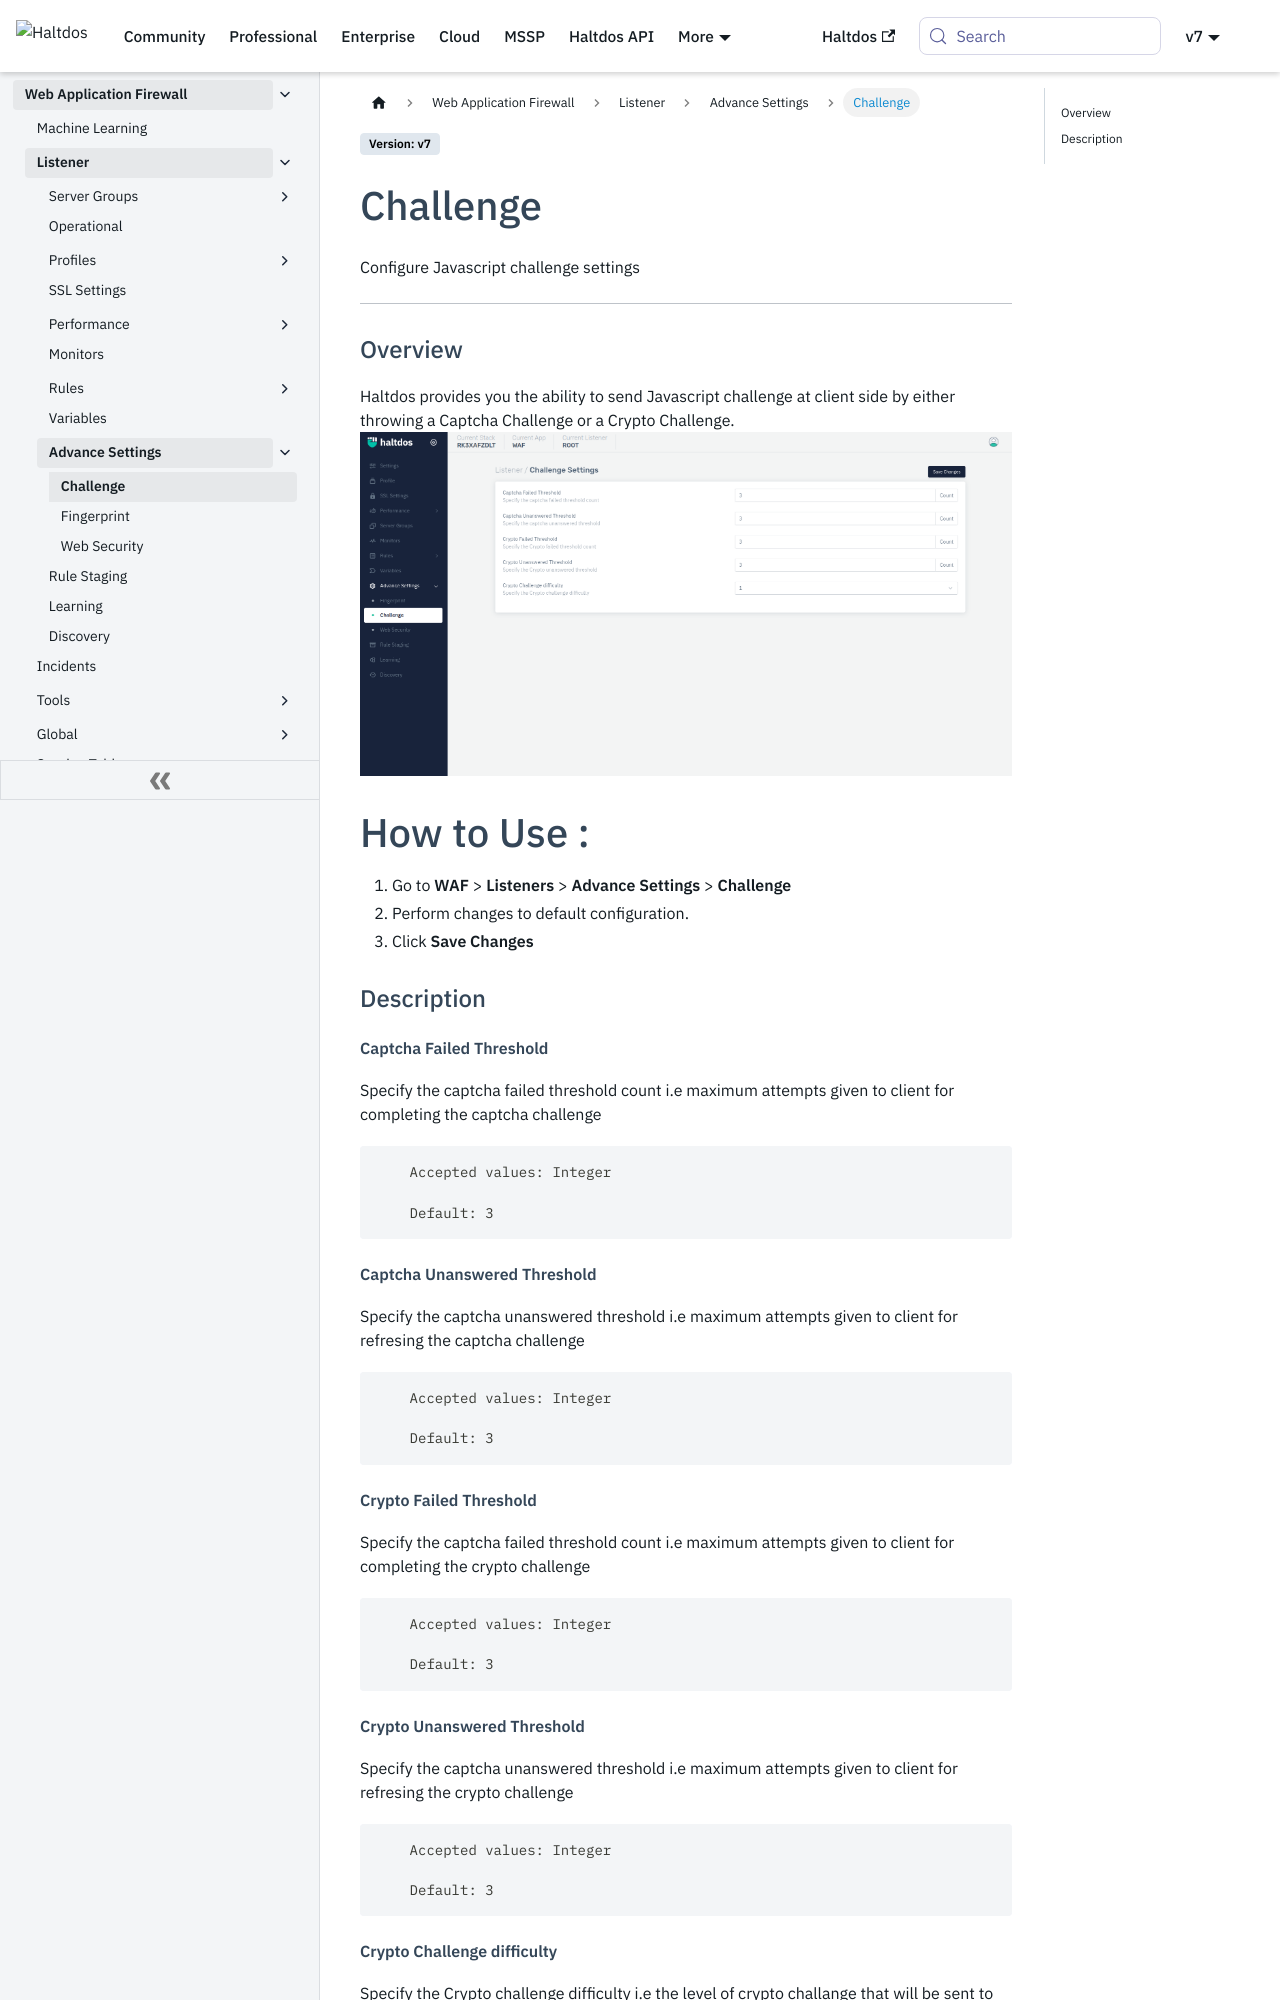

repository: halt-dos/hd-wiki-public · page: v7/enterprise/waf/listener/advance-settings/challenge/index.html · generator: docusaurus

# Challenge
Configure Javascript challenge settings

---

### Overview 
Haltdos provides you the ability to send Javascript challenge at client side by either throwing a Captcha Challenge or a Crypto
Challenge.
![Challenge](/img/waf/v7/docs/challenge.png)

# How to Use :
1. Go to **WAF** > **Listeners** > **Advance Settings** > **Challenge**
2. Perform changes to default configuration. 
3. Click **Save Changes**

| Parameters | Accepted Values | Default |
| ----------- | ----------- | --------- |
| Captcha Failed Threshold | Integer | 3
| Captcha Unanswered Threshold | Integer | 3
| Crypto Failed Threshold | Integer | 3
| Crypto Unanswered Threshold | Integer | 3
| Crypto Challenge difficulty | Integer (1 to 10) | 1

     

### Description 

##### **Captcha Failed Threshold**

Specify the captcha failed threshold count i.e maximum attempts given to client for completing the captcha challenge

##### **Captcha Unanswered Threshold**

Specify the captcha unanswered threshold i.e maximum attempts given to client for refresing the captcha challenge


##### **Crypto Failed Threshold**

Specify the captcha failed threshold count i.e maximum attempts given to client for completing the crypto challenge
